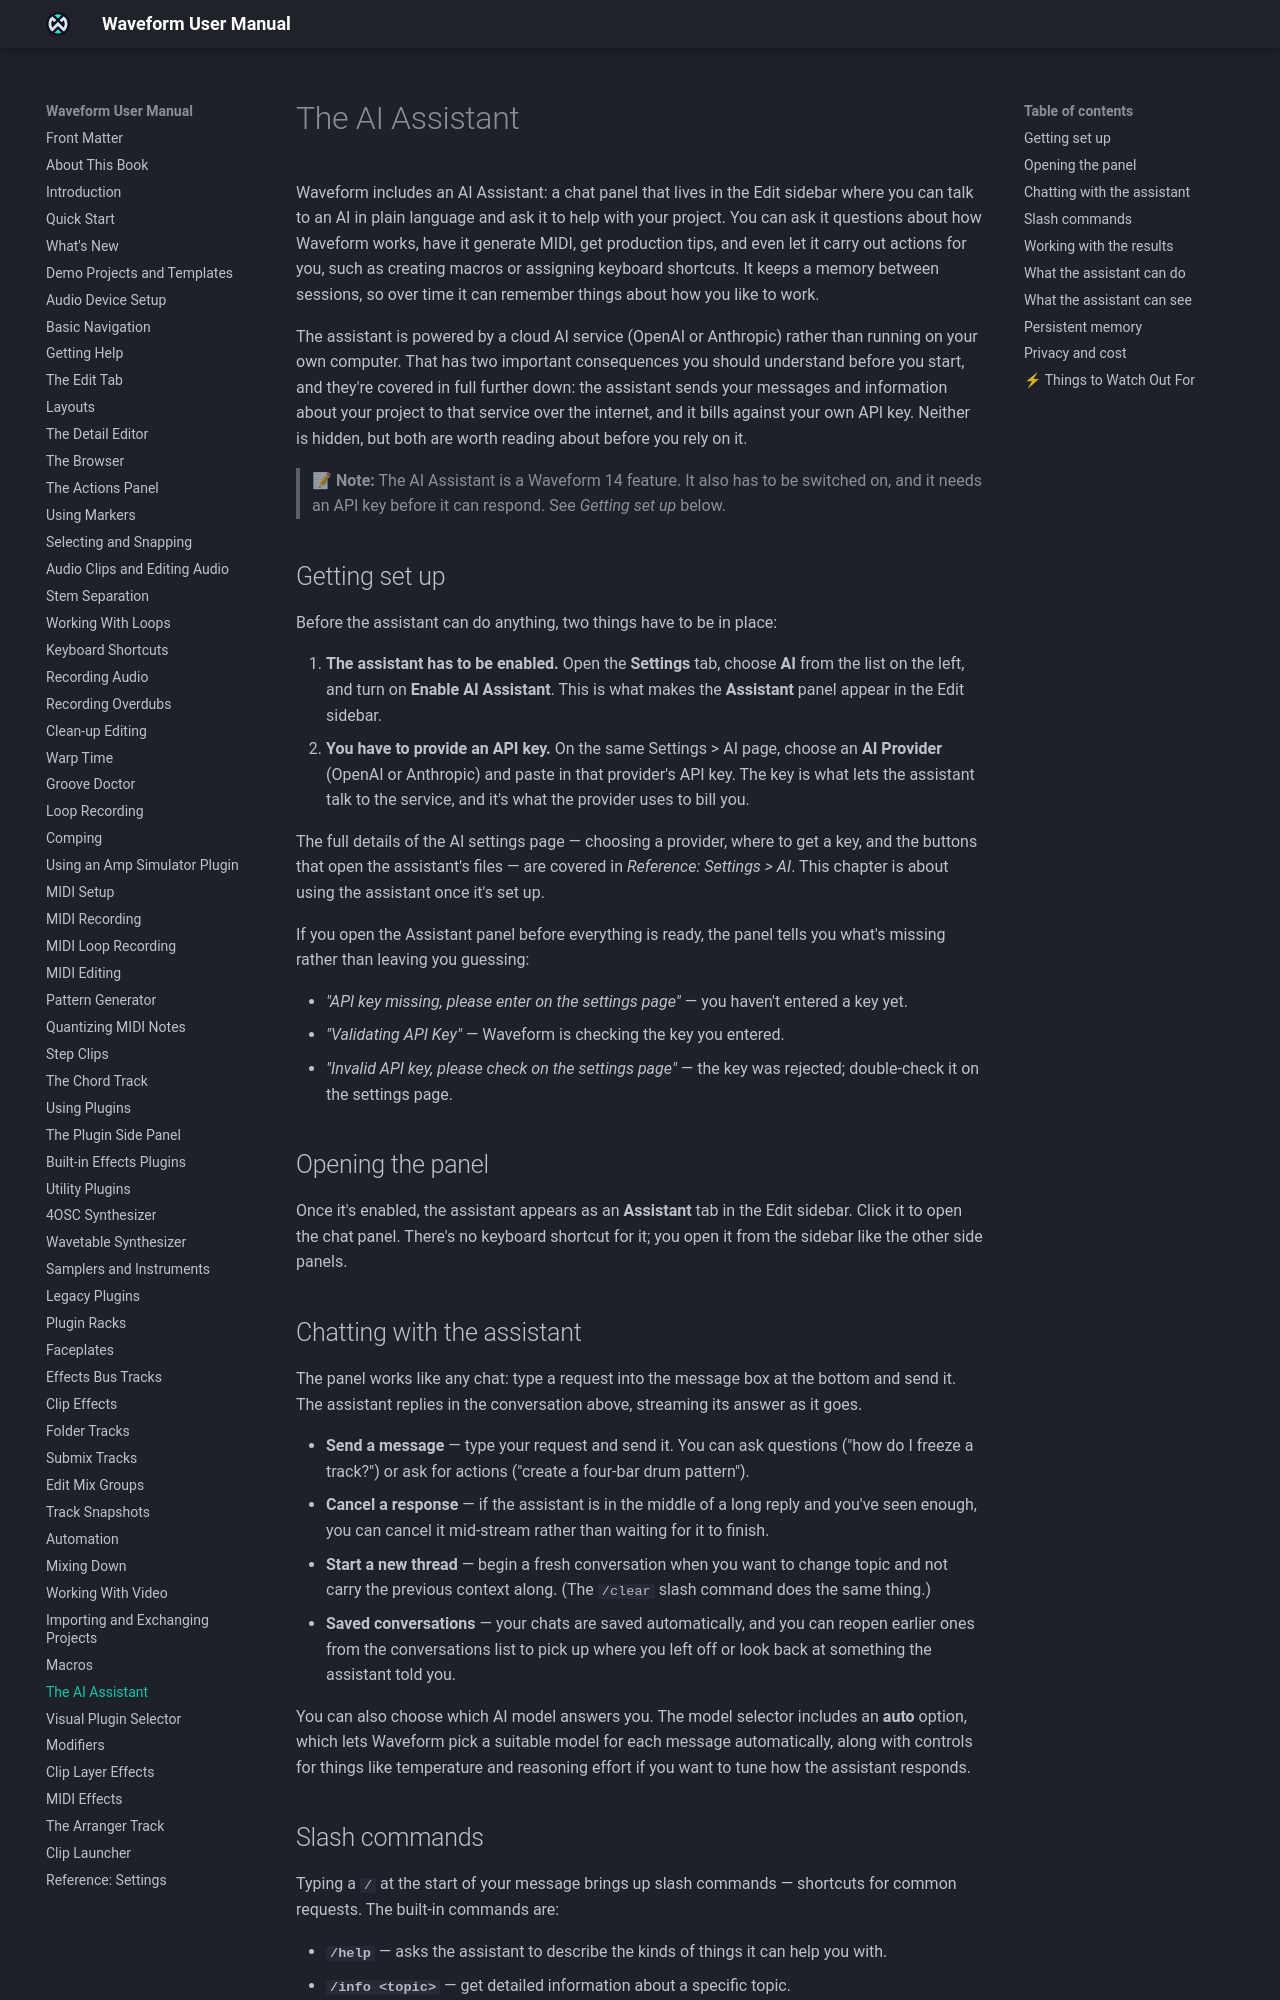

repository: Tracktion/waveform_manual · page: ai-assistant/index.html · generator: mkdocs

# The AI Assistant

The AI Assistant is a chat panel in the Browser where you can ask an AI for help with your Edit in plain language. You can ask it how Waveform works, have it generate MIDI or give production tips, and let it carry out actions for you, such as creating macros or assigning keyboard shortcuts. It keeps a memory between sessions, so over time it can remember how you like to work.

The assistant doesn't include an AI of its own; you tell it which AI service to talk to. That choice is called a **profile**, and Waveform comes with three ready-made ones (**OpenAI API**, **Anthropic API** and **ChatGPT (Codex)**). You can also add your own, including one that points at an AI model running on your own computer.

The profile decides more than the quality of the answers: it also decides where your messages go and who pays for them. The two cloud profiles that use an API key send your messages to that company and bill you for them; a local model keeps everything on your machine and costs nothing per message. Read [Privacy and Cost](#privacy-and-cost) before you rely on the assistant.

> 📝 **Note:** The AI Assistant is available in all editions. It needs a profile that can connect before it can respond. See [Getting Set Up](#getting-set-up) below.

## Getting Set Up

Before the assistant can do anything, two things have to be in place:

1. **Enable the assistant.** It is on by default. The **Enable AI Assistant** switch on the **Settings** tab's **AI** page (choose **AI** from the list on the left) is what makes the **Assistant** tab appear in the Browser, so check it's on if you can't see the tab.
2. **Pick a profile and give it what it needs.** On the same *Settings > AI* page, choose an **Active Profile**. What appears underneath depends on which one you picked.

The three built-in profiles need different things from you:

- **OpenAI API**: paste in an OpenAI API key. You get the key from your OpenAI account, and OpenAI bills you for what you use.
- **Anthropic API**: the same, using a key from your Anthropic account.
- **ChatGPT (Codex)**: no key at all. This one borrows the sign-in you already have from the Codex CLI or the ChatGPT desktop app, so if you're signed in to either of those on this computer, the assistant can use it. The **Codex Sign-in** row on the settings page tells you whether a sign-in was found.

You can also add your own profile pointing at any OpenAI-compatible server, which is how you run the assistant against a model on your own computer. See [Using a Local Model](#using-a-local-model) below.

The full details of the AI settings page (every profile setting, the connection test, and the buttons that open the assistant's files) are covered in [Reference: Settings > AI](reference-settings.md#ai). This chapter is about using the assistant once it's set up.

> 💡 **Tip:** Of the three built-in profiles, **ChatGPT (Codex)** is the quickest to get going with if you already have a ChatGPT subscription, because there's no key to create or paste. Be aware that it works by reusing another application's sign-in rather than through a published interface, so it can stop working without warning if that changes. The API key profiles are the more predictable choice.

If you open the Assistant tab before everything is ready, the panel tells you what's missing. With an API key profile it shows one of:

- *"API key missing, please enter on the settings page"*: you haven't entered a key yet.
- *"Validating API Key"*: Waveform is checking the key you entered.
- *"Invalid API key, please check on the settings page"*: the key was rejected; double-check it on the settings page.

With the **ChatGPT (Codex)** profile the equivalent messages talk about the sign-in instead, telling you that no Codex sign-in was found, that Waveform is checking for one, or that the one it found can't be used at the moment.

## Opening the Panel

Once it's enabled, the assistant appears as an **Assistant** tab in the Browser. Click it to open the chat panel. There's no keyboard shortcut for it; you open it from the Browser like its other tabs.

## Chatting with the Assistant

The panel works like any chat: type a request into the message box at the bottom and send it. The assistant replies in the conversation above, streaming its answer as it goes.

- **Send**: sends your request. You can ask questions ("how do I freeze a track?") or ask for actions ("create a four-bar drum pattern").
- **Cancel** (stop icon): takes the place of Send while the assistant is working. Click it to stop a long reply mid-stream. It also interrupts a local model that is still reading a long prompt.
- **New chat** (edit icon, top of the panel): begins a fresh conversation when you want to change topic and not carry the previous context along. (The `/clear` slash command does the same thing.)
- **Load** (history icon, top of the panel): your chats are saved automatically. Click the icon and pick an earlier conversation from the list to pick up where you left off or look back at something the assistant told you. Each chat gets a title written by a fast model from the same provider as the conversation, so a conversation with a local model stays local.

While the assistant works, a step list in the conversation shows what it is doing. Its heading reads *Working*, *Choosing a model* or *Thinking*, and any step that takes more than a moment gets its own line with a running time, such as *Searching the manual*, *Running a script* or *Working on a Cmajor patch*. Only the latest five steps stay in view; click *+N earlier steps* to see the rest. When the reply is finished the list folds up into one line showing how long the turn took and how many steps failed, if any. Click it to open the list again.

You can also choose which AI model answers you. The **Model** selector below the message box lists the active profile's models by name, and then, underneath, the models from any other profile that's currently working, written as *profile: model*. For the **OpenAI API**, **Anthropic API** and **ChatGPT (Codex)** profiles the list shows every chat model your account can use, so new models appear as soon as they are released. Picking a model from another profile sends only this conversation there, without changing your active profile. Use this to ask one hard question of a cloud model while everything else stays local.

The selector also includes an **Auto** option (the default), which lets Waveform pick a suitable model for each message automatically. When you choose a specific model instead, two more controls appear beside it so you can tune how the assistant responds:

**Reasoning** (Choices: Minimal, Low, Medium, High): How much effort the model spends thinking before it answers.

**Temperature** (0-2): How varied the answers are. Lower values give more predictable replies. (Default: 0.7)

Both are hidden while **Model** is set to **Auto**, because Auto decides them for each message.

### Auto Mode Routing

Left alone, **Auto** picks a sensible model from your active profile for each message. You can also tell it which profile and model to use, by sorting requests into three sizes on the *Settings > AI* page: **Fast Requests**, **Standard Requests** and **Heavy Requests**. Each can be pinned to a specific model on a specific profile, or left on **(Automatic)**. The automatic Fast, Standard and Heavy models move up to the newest version of each model as it becomes available.

This makes a mixed setup worthwhile. Pin the fast and standard tiers to a model running on your own computer and the heavy tier to a cloud model: everyday chat then costs nothing and never leaves your machine, while the hard requests still go to a capable model. Any tier you leave on **(Automatic)** uses your active profile.
